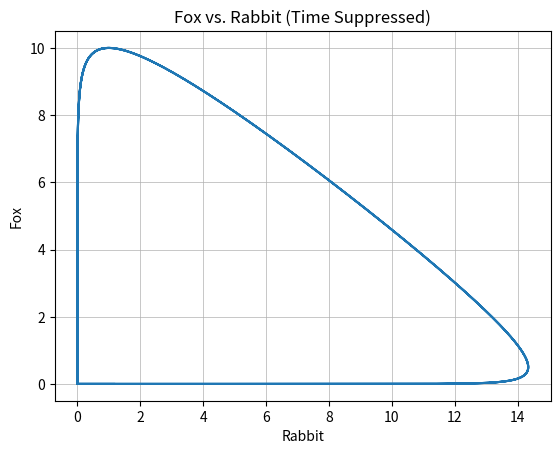

Source code (Python):
import numpy as np
import matplotlib.pyplot as plt
from scipy.integrate import odeint

ALPHA = 2.0/3.0
BETA = 4.0/3.0
DELTA = 1.0
GAMMA = 1.0

SpeciesX = 'Rabbit'
SpeciesY = 'Fox'
# ALPHA = 1.1
# BETA = 0.4
# # DELTA = 0.4
# DELTA = 0.1
# # GAMMA = 0.1
# GAMMA = 0.4


def lotka_volterra(state,t):
    x, y = state
    return (ALPHA*x)-(BETA*x*y), (DELTA*x*y) - (GAMMA*y)


def main():
    state0 = [1,10]
    t = np.arange(0.0, 100.0, 0.00001)
    states = odeint(lotka_volterra, state0, t)
    print(states)
    plt.plot(states[:,0],states[:,1])
    plt.xlabel(SpeciesX)
    plt.ylabel(SpeciesY)
    plt.title(f'{SpeciesY} vs. {SpeciesX} (Time Suppressed)')
    plt.grid(True, linewidth=0.5)
    plt.show()
    
    plt.plot(states[:,0])
    plt.plot(states[:,1])
    plt.legend([SpeciesX, SpeciesY])
    plt.xlabel('Time')
    plt.ylabel('Population Size')
    plt.title(f'{SpeciesY} vs. {SpeciesX}')
    plt.grid(True, linewidth=0.5)
    plt.show()
 

if __name__ == '__main__':
    main()
